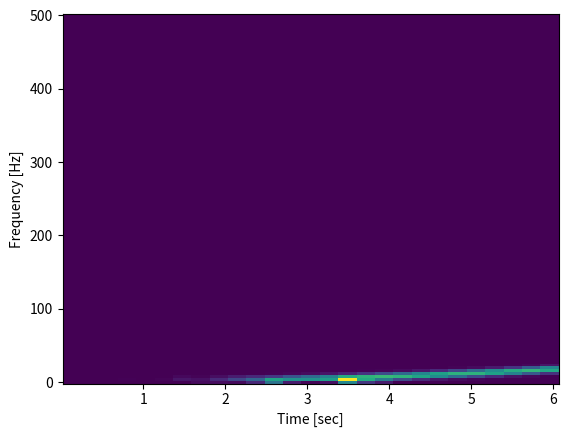

Source code (Python):
from scipy import signal
from scipy.fft import fftshift
import matplotlib.pyplot as plt
import numpy as np

def f1(t):
    return np.sin(t**3)

def f2(t):
    return np.cos(2 * np.pi * 10 * t) + np.cos(2 * np.pi * 25 * t) + np.cos(2 * np.pi * 50 * t) + np.cos(2 * np.pi * 100 * t)

fs = 1000
dt = 1 / fs
t = np.arange(0, 2 * np.pi, dt)
x = f1(t)

f, t, Sxx = signal.spectrogram(x, fs, window='parzen')
plt.pcolormesh(t, f, Sxx)
plt.ylabel('Frequency [Hz]')
plt.xlabel('Time [sec]')
plt.show()